Run: headless pygame with SDL's dummy video driver; simulated clock (each Clock.tick advances the game by its frame time, no real sleeping); random seed 0; keys injected as events and as key.get_pressed() state; no mouse input.
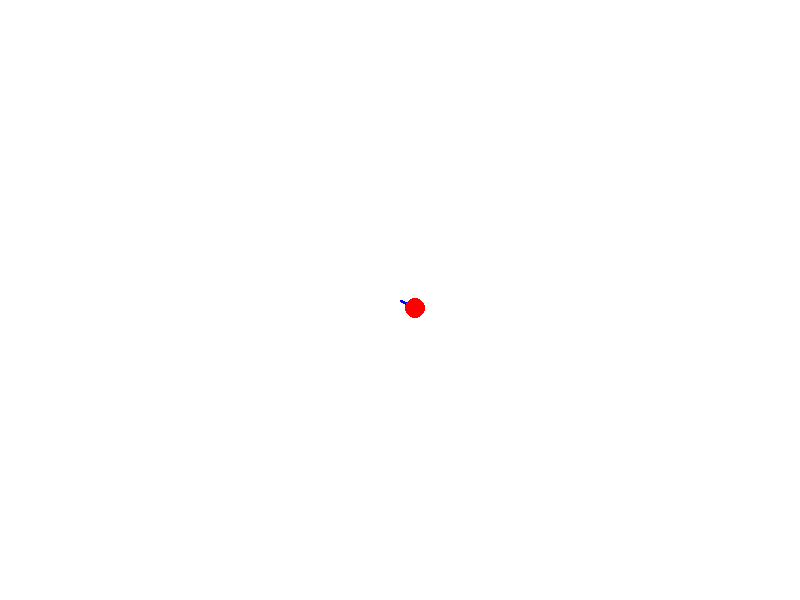
Frame 1 of 4 · flips 1–60 · no input
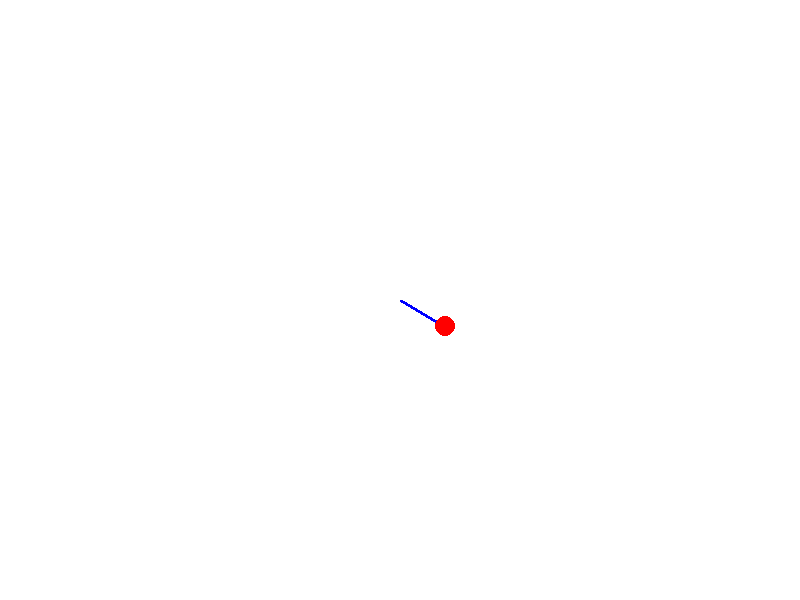
Frame 2 of 4 · flips 61–180 · tapped SPACE, RETURN · held RIGHT (→), D
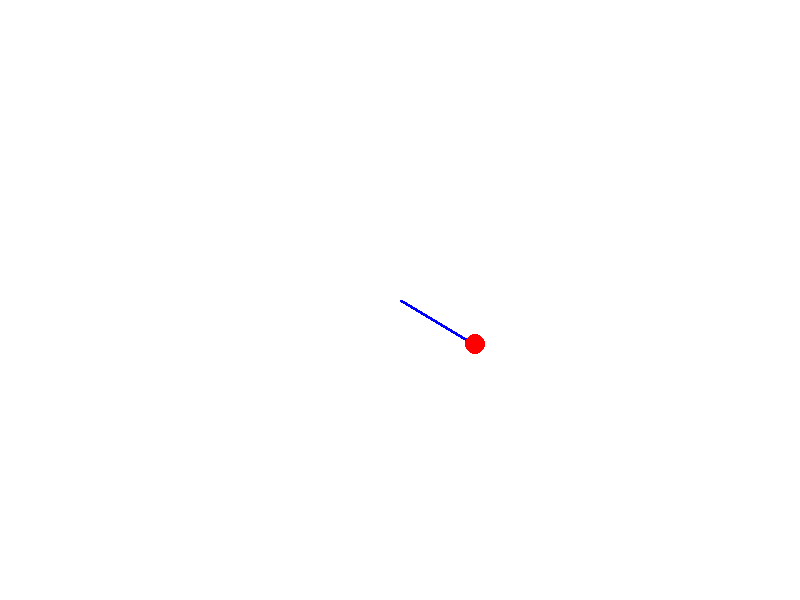
Frame 3 of 4 · flips 181–300 · held DOWN (↓), S
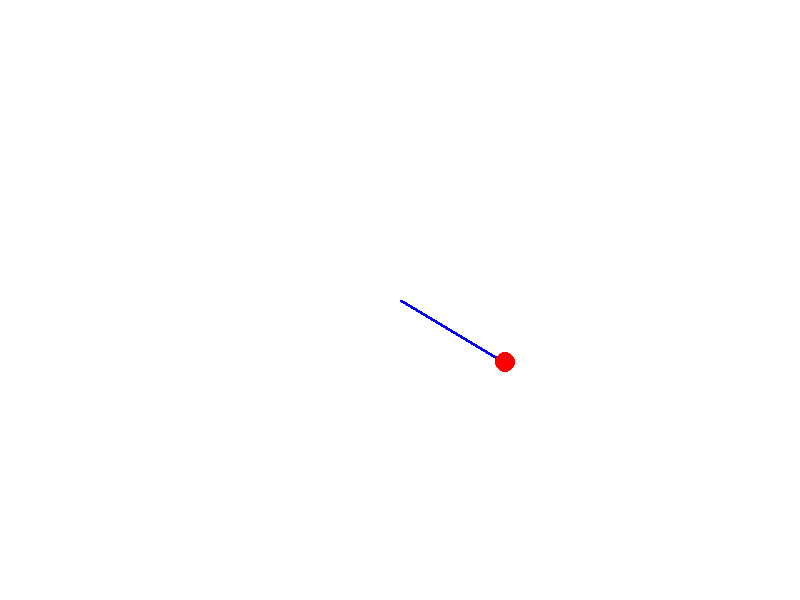
Frame 4 of 4 · flips 301–420 · held LEFT (←), A, UP (↑), W

The pygame program that drew these frames:

import pygame
import math

# Initialize Pygame
pygame.init()

# Screen dimensions
WIDTH, HEIGHT = 800, 600
screen = pygame.display.set_mode((WIDTH, HEIGHT))
pygame.display.set_caption("Day 1: Basic Robot Motion")

# Colors
WHITE = (255, 255, 255)
BLACK = (0, 0, 0)
RED = (255, 0, 0)
BLUE = (0, 0, 255)

# Robot state
robot_x = WIDTH // 2  # Start at center
robot_y = HEIGHT // 2
robot_radius = 10

# Velocity commands (pixels per second)
# THIS IS WHAT YOU'LL CHANGE TO EXPERIMENT
vx = 5.0  # pixels/sec to the right
vy = 3.0  # pixels/sec downward

# Simulation parameters
dt = 0.05  # time step in seconds (50ms)
clock = pygame.time.Clock()
FPS = 60

# Trail to visualize path
trail = []

# Main loop
running = True
while running:
    # Handle events
    for event in pygame.event.get():
        if event.type == pygame.QUIT:
            running = False
    
    # UPDATE PHYSICS - This is the core!
    # New position = old position + velocity * time_step
    robot_x += vx * dt
    robot_y += vy * dt
    
    # Store position for trail
    trail.append((int(robot_x), int(robot_y)))
    
    # Keep only last 500 points to avoid memory issues
    if len(trail) > 500:
        trail.pop(0)
    
    # RENDERING
    screen.fill(WHITE)
    
    # Draw trail
    if len(trail) > 1:
        pygame.draw.lines(screen, BLUE, False, trail, 2)
    
    # Draw robot
    pygame.draw.circle(screen, RED, (int(robot_x), int(robot_y)), robot_radius)
    
    # Update display
    pygame.display.flip()
    clock.tick(FPS)

pygame.quit()
